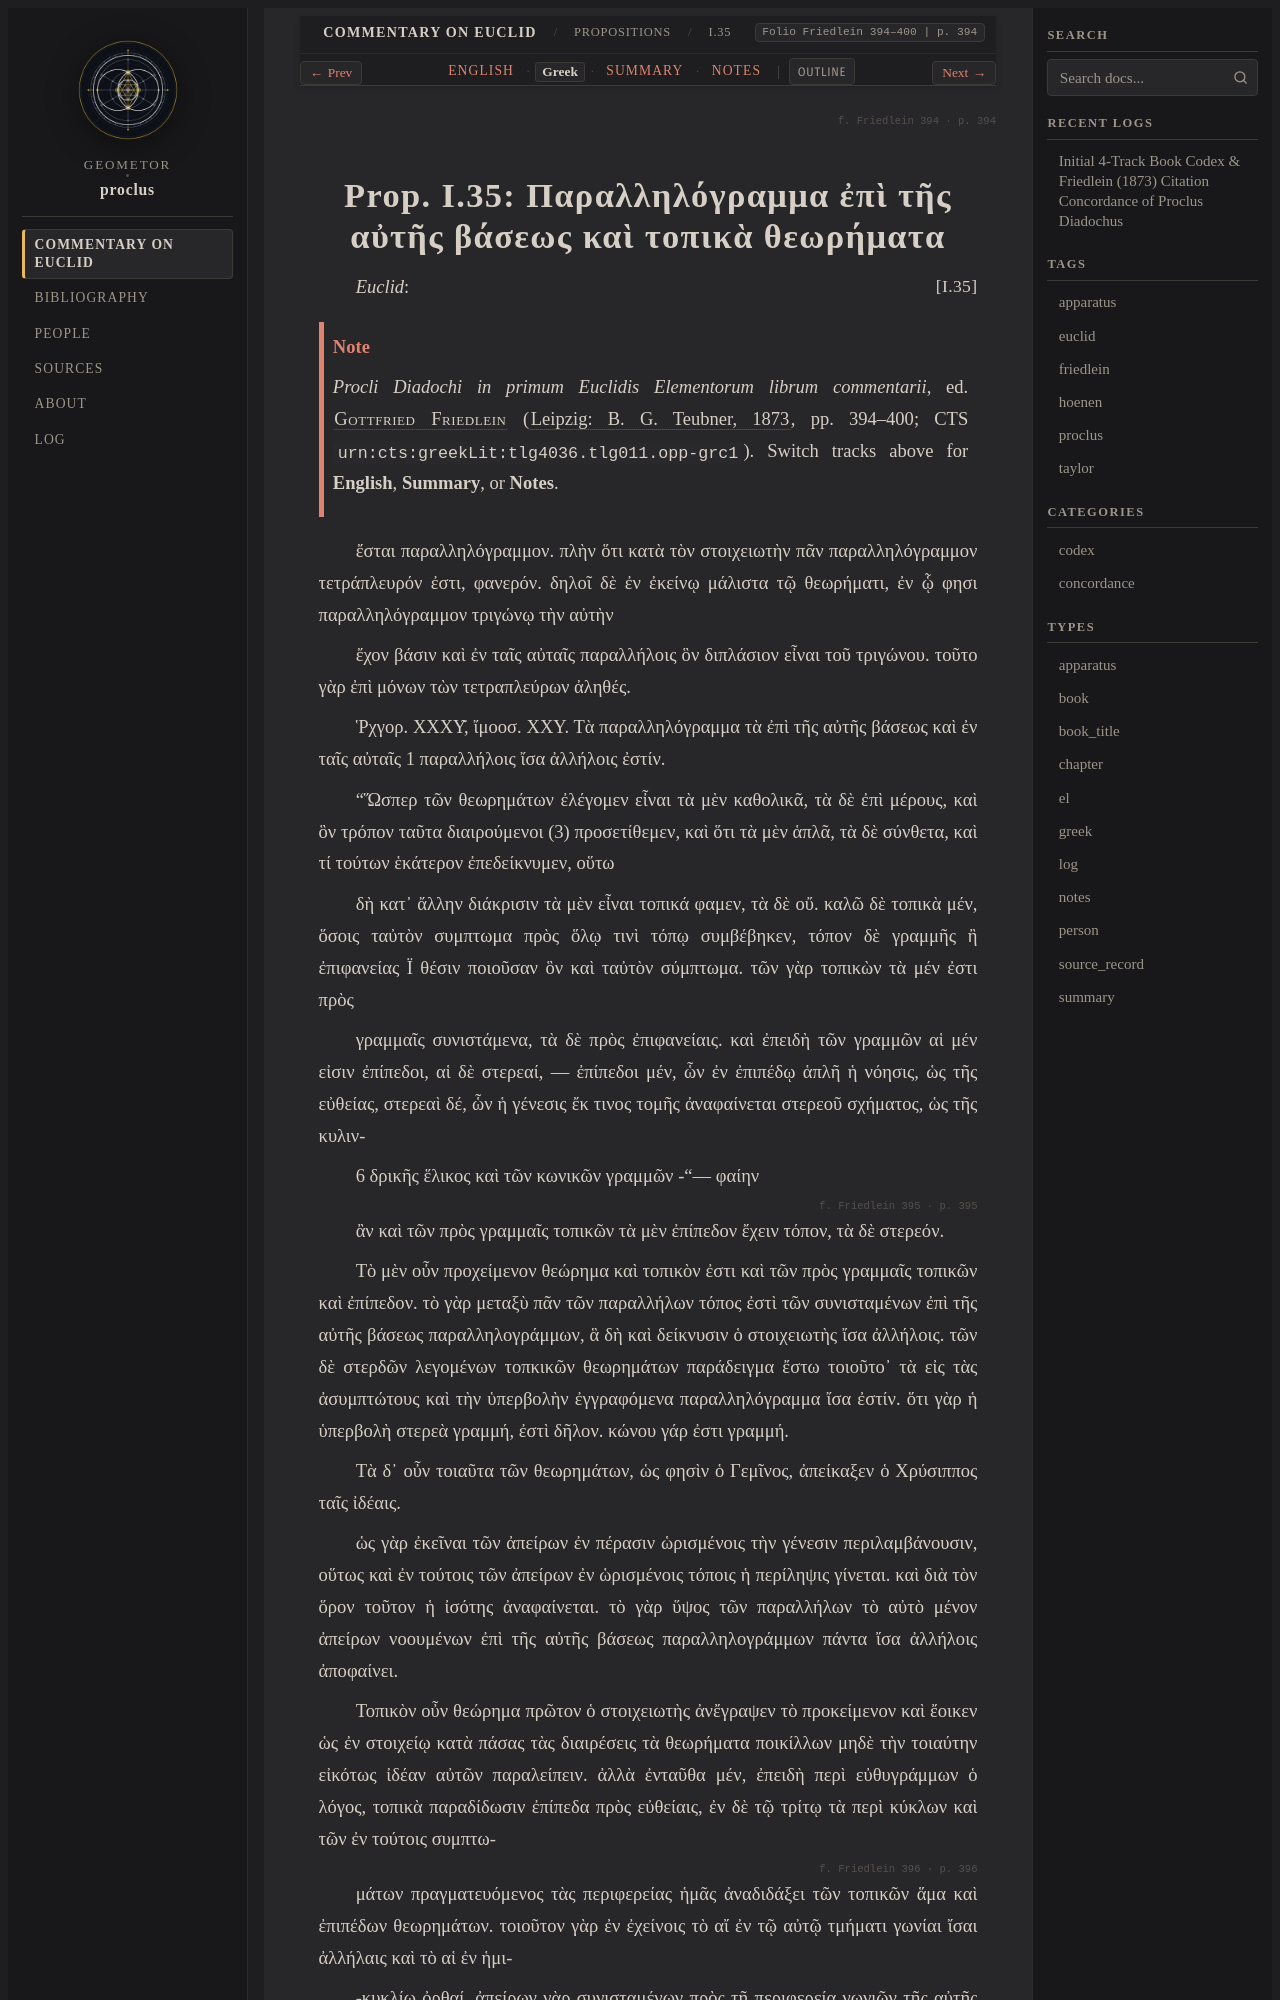

repository: geometor/proclus · page: in_euclidem/propositions/35/greek.html · generator: sphinx

:order: 35
:layout: book
:canonical_id: I.35
:breadcrumb_title: I.35
:folio: Friedlein 394–400
:book: Book I: Propositions
:type: greek
:tracks: English: index | Greek: greek | Summary: summary | Notes: notes

.. folio:: Friedlein 394
   :page: 394

.. _sec-prop-35-el:
